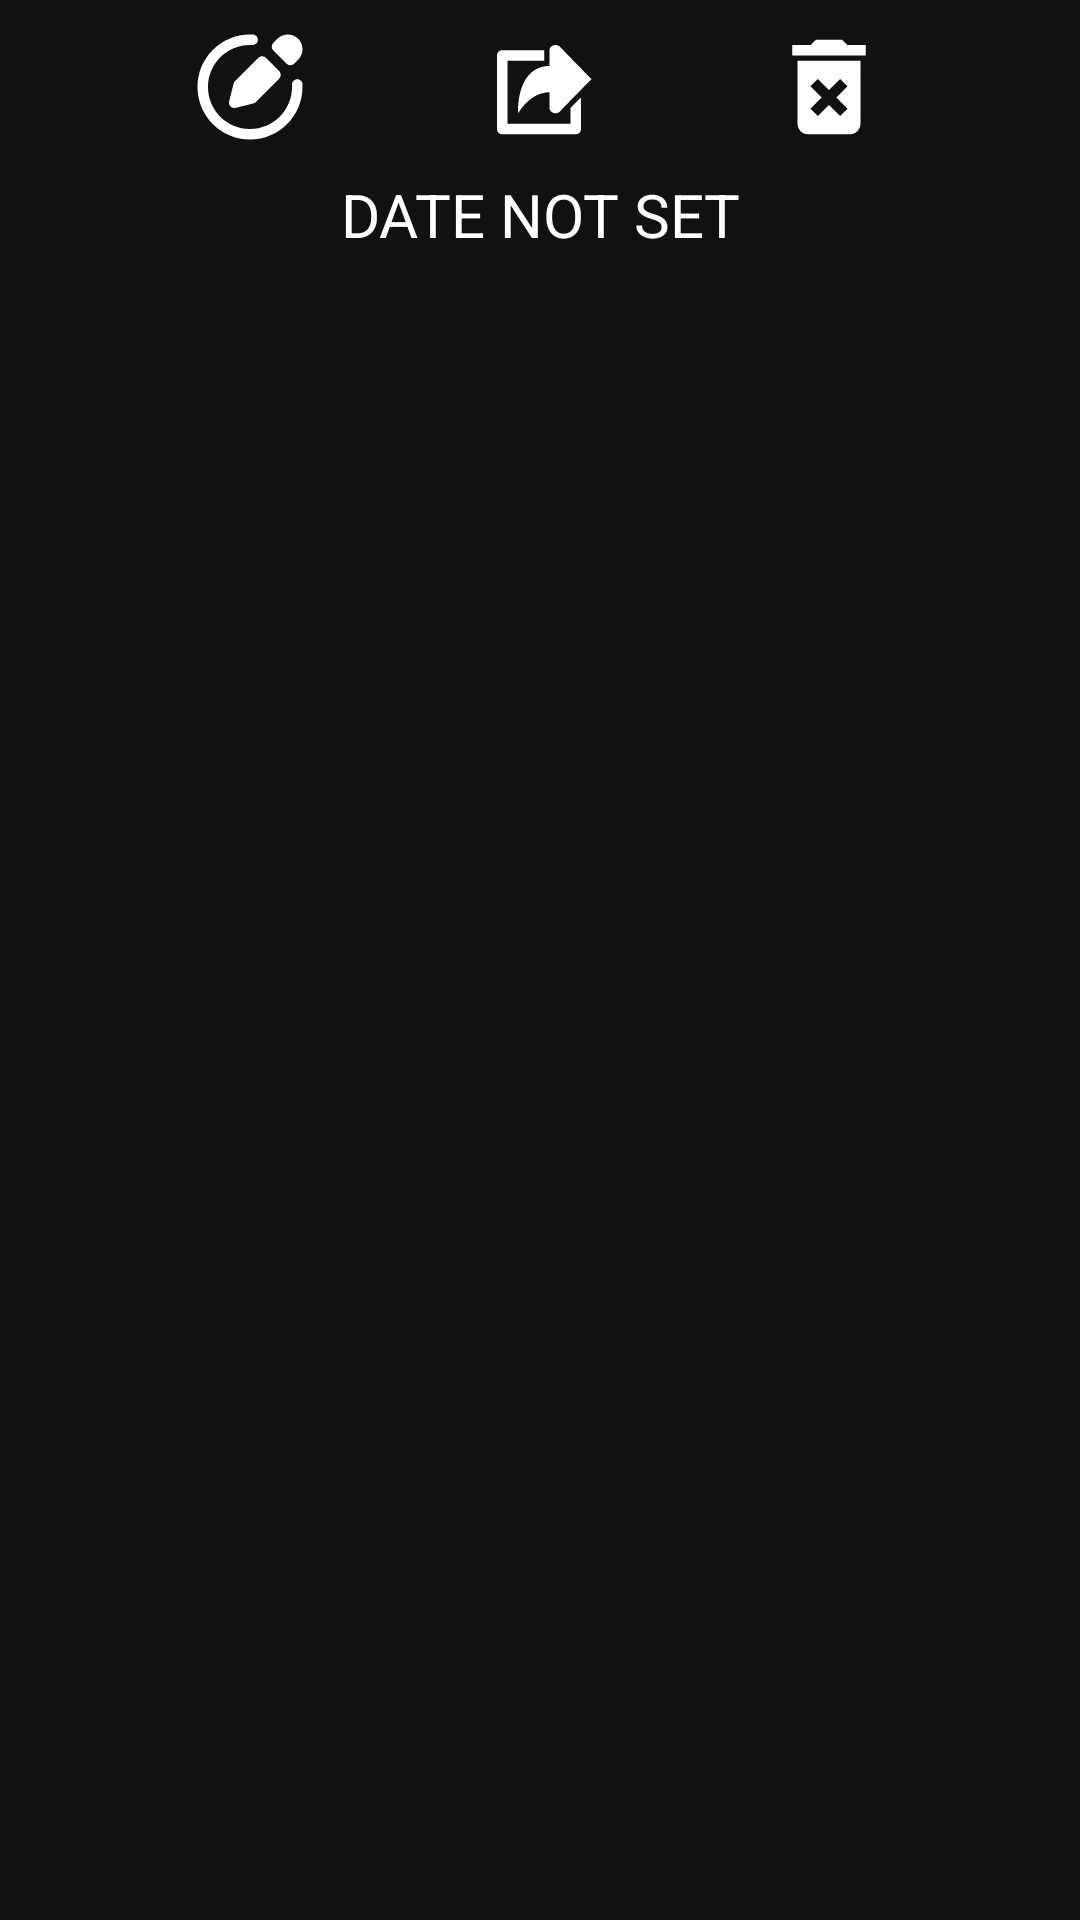

Here is an Android app screen rendered from its layout file. Give the layout XML and the strings, colors and styles it references.
<!-- AndroidManifest.xml: application theme Theme.PhotoStudio -->
<!-- res/layout/fragment_image.xml -->
<?xml version="1.0" encoding="utf-8"?>
<LinearLayout xmlns:android="http://schemas.android.com/apk/res/android"
    xmlns:app="http://schemas.android.com/apk/res-auto"
    xmlns:tools="http://schemas.android.com/tools"
    android:id="@+id/contraintLayout"
    android:layout_width="match_parent"
    android:layout_height="match_parent"
    android:background="@color/black_1"
    android:orientation="vertical"
    tools:context=".ImageFragment">

    <LinearLayout
        android:id="@+id/linearLayout2"
        android:layout_width="match_parent"
        android:layout_height="wrap_content"
        android:layout_marginBottom="16dp"
        android:gravity="center"
        android:orientation="horizontal"
        android:layout_margin="8dp"
        tools:ignore="MissingConstraints"
        tools:layout_editor_absoluteX="1dp">

        <Space
            android:layout_width="wrap_content"
            android:layout_height="match_parent"
            android:layout_weight="1" />

        <ImageButton
            android:id="@+id/button_edit"
            android:layout_width="42dp"
            android:layout_height="match_parent"
            android:background="@null"
            android:src="@drawable/edit_icon"
            android:gravity="center"/>

        <Space
            android:layout_width="wrap_content"
            android:layout_height="match_parent"
            android:layout_weight="1" />

        <ImageButton
            android:id="@+id/button_export"
            android:layout_width="42dp"
            android:layout_height="match_parent"
            android:background="@null"
            android:gravity="center"
            android:src="@drawable/export_icon" />

        <Space
            android:layout_width="wrap_content"
            android:layout_height="match_parent"
            android:layout_weight="1" />

        <ImageButton
            android:id="@+id/button_delete"
            android:layout_width="42dp"
            android:layout_height="match_parent"
            android:background="@null"
            android:src="@drawable/delete_icon"
            android:gravity="center"/>

        <Space
            android:layout_width="wrap_content"
            android:layout_height="match_parent"
            android:layout_weight="1" />

    </LinearLayout>

    <TextView
        android:id="@+id/textView"
        android:layout_width="match_parent"
        android:layout_height="wrap_content"
        android:text="@string/date_not_set"
        android:gravity="center"
        android:textColor="@color/white"
        android:textSize="20sp" />

    <ImageView
        android:id="@+id/imageView"
        android:layout_width="match_parent"
        android:layout_height="match_parent"
        android:layout_margin="8dp"/>


</LinearLayout>
<!-- resources referenced by this layout -->
<resources>
  <color name="black_1">#FF111111</color>
  <color name="white">#FFFFFFFF</color>
  <!-- drawable delete_icon (drawable) -->
  <vector xmlns:android="http://schemas.android.com/apk/res/android"
      android:width="42dp"
      android:height="42dp"
      android:viewportWidth="24"
      android:viewportHeight="24">
    <path
        android:pathData="M6,19c0,1.1 0.9,2 2,2h8c1.1,0 2,-0.9 2,-2L18,7L6,7v12zM8.46,11.88l1.41,-1.41L12,12.59l2.12,-2.12 1.41,1.41L13.41,14l2.12,2.12 -1.41,1.41L12,15.41l-2.12,2.12 -1.41,-1.41L10.59,14l-2.13,-2.12zM15.5,4l-1,-1h-5l-1,1L5,4v2h14L19,4z"
        android:fillColor="#FFFFFF"/>
  </vector>
  <!-- drawable edit_icon (drawable) -->
  <vector xmlns:android="http://schemas.android.com/apk/res/android"
      android:width="42dp"
      android:height="42dp"
      android:viewportWidth="24"
      android:viewportHeight="24">
    <path
        android:pathData="M12,4C7.582,4 4,7.582 4,12C4,16.418 7.582,20 12,20C16.418,20 20,16.418 20,12V11.5C20,10.948 20.448,10.5 21,10.5C21.552,10.5 22,10.948 22,11.5V12C22,17.523 17.523,22 12,22C6.477,22 2,17.523 2,12C2,6.477 6.477,2 12,2H12.5C13.052,2 13.5,2.448 13.5,3C13.5,3.552 13.052,4 12.5,4H12Z"
        android:fillColor="#ffffff"
        android:fillType="evenOdd"/>
    <path
        android:pathData="M17.216,2.821C17.741,2.295 18.454,2 19.197,2C19.941,2 20.653,2.295 21.179,2.821C21.705,3.346 22,4.059 22,4.803C22,5.546 21.705,6.259 21.179,6.784L20.396,7.568C20.006,7.958 19.372,7.958 18.982,7.568L16.432,5.018C16.042,4.628 16.042,3.995 16.432,3.604L17.216,2.821ZM15.018,6.432C14.628,6.042 13.995,6.042 13.604,6.432L9.143,10.894C9.015,11.022 8.924,11.182 8.88,11.358L8.03,14.757C7.945,15.098 8.045,15.459 8.293,15.707C8.541,15.955 8.902,16.055 9.243,15.97L12.642,15.12C12.818,15.076 12.978,14.986 13.106,14.857L17.568,10.396C17.958,10.005 17.958,9.372 17.568,8.982L15.018,6.432Z"
        android:fillColor="#ffffff"
        android:fillType="evenOdd"/>
  </vector>
  <!-- drawable export_icon (drawable) -->
  <vector xmlns:android="http://schemas.android.com/apk/res/android"
      android:width="42dp"
      android:height="42dp"
      android:viewportWidth="24"
      android:viewportHeight="24">
    <path
        android:pathData="M8,16.5v0.5c1.691,-2.578 3.6,-3.953 6,-4v3c0,0.551 0.511,1 1.143,1 0.364,0 0.675,-0.158 0.883,-0.391 1.933,-2.029 5.974,-6.109 5.974,-6.109s-4.041,-4.082 -5.975,-6.137c-0.208,-0.205 -0.518,-0.363 -0.882,-0.363 -0.632,0 -1.143,0.447 -1.143,1v3c-4.66,0 -6,4.871 -6,8.5zM5,21h14c0.553,0 1,-0.448 1,-1v-6.046c-0.664,0.676 -1.364,1.393 -2,2.047v2.999h-12v-12h7v-2h-8c-0.553,0 -1,0.448 -1,1v14c0,0.552 0.447,1 1,1z"
        android:fillColor="#FFFFFF"/>
  </vector>
  <string name="date_not_set">DATE NOT SET</string>
  <style name="Theme.PhotoStudio" parent="Theme.MaterialComponents.DayNight">
          
          <item name="colorPrimary">@color/purple_200</item>
          <item name="colorPrimaryVariant">@color/purple_700</item>
          <item name="colorOnPrimary">@color/white</item>
          
          <item name="colorSecondary">@color/teal_200</item>
          <item name="colorSecondaryVariant">@color/teal_200</item>
          <item name="colorOnSecondary">@color/white</item>
          
          <item name="android:statusBarColor">?attr/colorPrimaryVariant</item>
          
          <item name="android:navigationBarColor">@color/black</item>
      </style>
  <color name="purple_200">#661188</color>
  <color name="purple_700">#441166</color>
  <color name="teal_200">#881177</color>
  <color name="black">#FF000000</color>
</resources>
